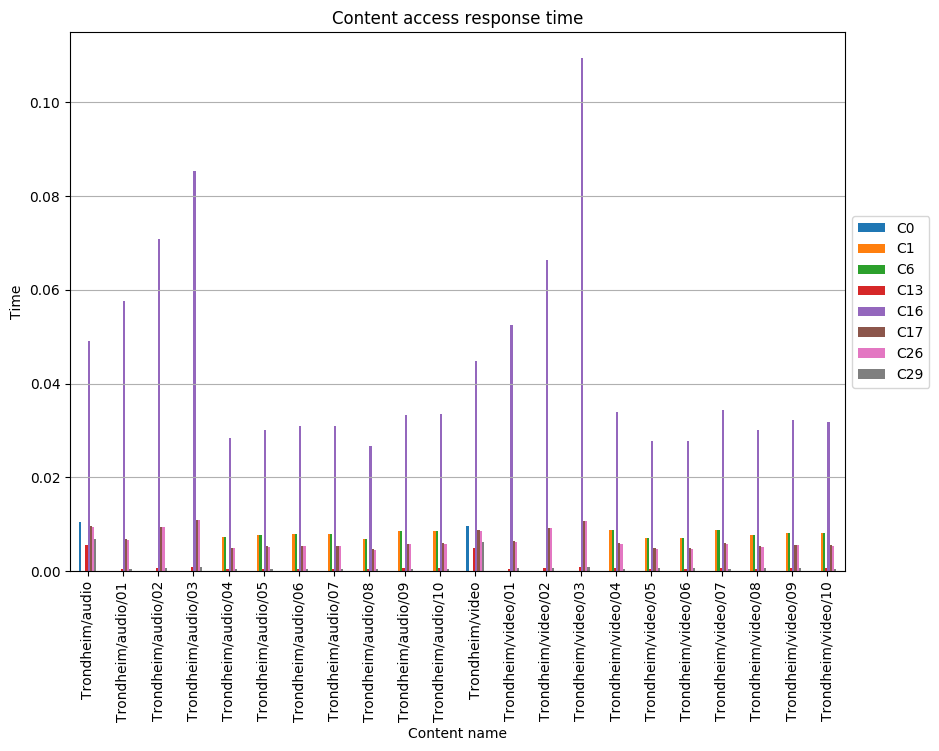

The data file committed next to this chart (first rows):
, C0, C1, C6, C13, C16, C17, C26, C29
Trondheim/audio, 0.01047, , , 0.005535, 0.04902, 0.009644, 0.009494, 0.006882
Trondheim/audio/01, , , , 0.0005664, 0.05763, 0.006814, 0.006673, 0.0005312
Trondheim/audio/02, , , , 0.0006986, 0.07084, 0.009539, 0.009407, 0.0007539
Trondheim/audio/03, , , , 0.0008501, 0.08526, 0.01103, 0.01088, 0.0009046
Trondheim/audio/04, , 0.007264, 0.007264, 0.0005283, 0.0284, 0.005019, 0.004887, 0.0005277
Trondheim/audio/05, , 0.007704, 0.007704, 0.0005603, 0.03012, 0.005323, 0.005183, 0.0005085
Trondheim/audio/06, , 0.007916, 0.007916, 0.0005757, 0.03094, 0.005469, 0.005325, 0.0005376
Trondheim/audio/07, , 0.007938, 0.007938, 0.0005773, 0.03103, 0.005484, 0.00534, 0.0004982
Trondheim/audio/08, , 0.006811, 0.006811, 0.0004954, 0.02663, 0.004706, 0.004582, 0.0005264
Trondheim/audio/09, , 0.008514, 0.008514, 0.0006192, 0.03328, 0.005882, 0.005728, 0.0005773
Trondheim/audio/10, , 0.008567, 0.008567, 0.000623, 0.03349, 0.005919, 0.005763, 0.0005808
Trondheim/video, 0.00957, , , 0.005059, 0.04475, 0.008809, 0.008672, 0.006289
Trondheim/video/01, , , , 0.0005158, 0.05258, 0.006387, 0.006258, 0.0005904
Trondheim/video/02, , , , 0.00068, 0.06637, 0.009264, 0.009127, 0.0007338
Trondheim/video/03, , , , 0.0008526, 0.1094, 0.01076, 0.01062, 0.0008605
Trondheim/video/04, , 0.008699, 0.008699, 0.0006326, 0.034, 0.00601, 0.005852, 0.0005232
Trondheim/video/05, , 0.007119, 0.007119, 0.0005178, 0.02783, 0.004919, 0.004789, 0.0005878
Trondheim/video/06, , 0.007093, 0.007093, 0.0005158, 0.02773, 0.0049, 0.004772, 0.0005984
Trondheim/video/07, , 0.008774, 0.008774, 0.0006381, 0.0343, 0.006062, 0.005902, 0.0005261
Trondheim/video/08, , 0.007718, 0.007718, 0.0005613, 0.03017, 0.005332, 0.005192, 0.0006141
Trondheim/video/09, , 0.008254, 0.008254, 0.0006003, 0.03227, 0.005703, 0.005553, 0.000625
Trondheim/video/10, , 0.008114, 0.008114, 0.0005901, 0.03172, 0.005606, 0.005458, 0.000519
